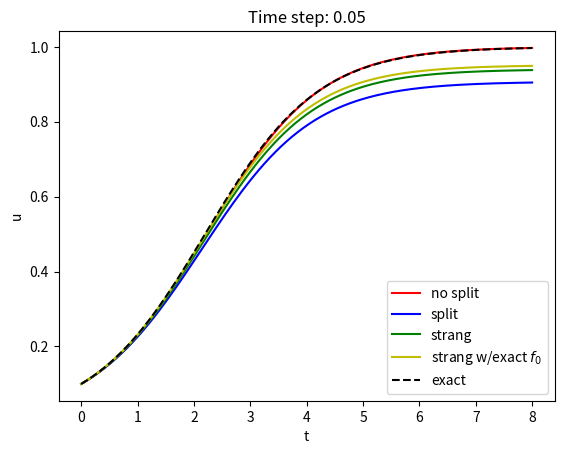

The matplotlib source for this figure:
import numpy as np

def solver(dt, T, f, f_0, f_1):
    """
    Solve u'=f by the Forward Euler method and by ordinary and
    Strang splitting: f(u) = f_0(u) + f_1(u).
    """
    Nt = int(round(T/float(dt)))
    t = np.linspace(0, Nt*dt, Nt+1)
    u_FE = np.zeros(len(t))
    u_split1 = np.zeros(len(t))  # 1st-order splitting
    u_split2 = np.zeros(len(t))  # 2nd-order splitting
    u_split3 = np.zeros(len(t))  # 2nd-order splitting w/exact f_0

    # Set initial values
    u_FE[0] = 0.1
    u_split1[0] = 0.1
    u_split2[0] = 0.1
    u_split3[0] = 0.1

    for n in range(len(t)-1):
        # Forward Euler method
        u_FE[n+1] = u_FE[n] + dt*f(u_FE[n])

        # --- Ordinary splitting ---
        # First step
        u_s_n = u_split1[n]
        u_s = u_s_n + dt*f_0(u_s_n)
        # Second step
        u_ss_n = u_s
        u_ss = u_ss_n + dt*f_1(u_ss_n)
        u_split1[n+1] = u_ss

        # --- Strang splitting ---
        # First step
        u_s_n = u_split2[n]
        u_s = u_s_n + dt/2.*f_0(u_s_n)
        # Second step
        u_sss_n = u_s
        u_sss = u_sss_n + dt*f_1(u_sss_n)
        # Third step
        u_ss_n = u_sss
        u_ss = u_ss_n + dt/2.*f_0(u_ss_n)
        u_split2[n+1] = u_ss

        # --- Strang splitting using exact integrator for u'=f_0 ---
        # First step
        u_s_n = u_split3[n]
        u_s = u_s_n*np.exp(dt/2.)  # exact
        # Second step
        u_sss_n = u_s
        u_sss = u_sss_n + dt*f_1(u_sss_n)
        # Third step
        u_ss_n = u_sss
        u_ss = u_ss_n*np.exp(dt/2.)  # exact
        u_split3[n+1] = u_ss

    return u_FE, u_split1, u_split2, u_split3, t

def solver_compact(dt, T, f, f_0, f_1):
    """
    As solver, but shorter code in the splitting steps.
    """
    Nt = int(round(T/float(dt)))
    t = np.linspace(0, Nt*dt, Nt+1)
    u_FE = np.zeros(len(t))
    u_split1 = np.zeros(len(t))  # 1st-order splitting
    u_split2 = np.zeros(len(t))  # 2nd-order splitting
    u_split3 = np.zeros(len(t))  # 2nd-order splitting w/exact f_0

    # Set initial values
    u_FE[0] = 0.1
    u_split1[0] = 0.1
    u_split2[0] = 0.1
    u_split3[0] = 0.1

    for n in range(len(t)-1):
        # Forward Euler method
        u_FE[n+1] = u_FE[n] + dt*f(u_FE[n])

        # Ordinary splitting
        u_s = u_split1[n] + dt*f_0(u_split1[n])
        u_split1[n+1] = u_s + dt*f_1(u_s)

        # Strang splitting
        u_s = u_split2[n] + dt/2.*f_0(u_split2[n])
        u_sss = u_s + dt*f_1(u_s)
        u_split2[n+1] = u_sss + dt/2.*f_0(u_sss)

        # Strang splitting using exact integrator for u'=f_0
        u_s = u_split3[n]*np.exp(dt/2.)  # exact
        u_ss = u_s + dt*f_1(u_s)
        u_split3[n+1] = u_ss*np.exp(dt/2.)

    return u_FE, u_split1, u_split2, u_split3, t

def demo(dt=0.2):
    u_exact = lambda t: 1./(9*np.exp(-t) + 1)
    u_FE, u_split1, u_split2, u_split3, t = solver(
        dt, 8, f = lambda u: u*(1-u),
        f_0=lambda u: u, f_1=lambda u: -u**2)

    import matplotlib.pyplot as plt
    plt.plot(t, u_FE, 'r-', t, u_split1, 'b-',
             t, u_split2, 'g-', t, u_split3, 'y-',
             t, u_exact(t), 'k--')
    plt.legend(['no split', 'split', 'strang', r'strang w/exact $f_0$', 'exact'],
               loc='lower right')
    plt.xlabel('t'); plt.ylabel('u')
    plt.title('Time step: %g' % dt)
    plt.savefig('tmp1.png'); plt.savefig('tmp1.pdf')
    plt.show()

def test_solver():
    np.set_printoptions(precision=15)
    u_FE_expected = np.array([float(x) for x in list("""
[ 0.1                0.118              0.1388152          0.162724308049792
  0.189973329573694  0.220750022298569  0.255153912289319
  0.293163990955874  0.334607764028414  0.379136845684478
  0.426215265270258  0.47512642785443   0.525002688936174
  0.574877662045366  0.62375632919069   0.67069320338774   0.714865969451186
  0.755632492485546  0.792562898242672  0.825444288357041
  0.854261491392197]"""[2:-1].split())])
    u_split1_expected = np.array([float(x) for x in list("""
[ 0.1                0.11712            0.1365934768128    0.158538732137911
  0.183007734044179  0.209963633605659  0.239259958824966
  0.270625296155645  0.303657796722007  0.33783343550351   0.37253027072271
  0.407068029717088  0.440758773984993  0.472961259290703
  0.503130113545367  0.530851841841463  0.555862750949651
  0.578048082546307  0.597425498363755  0.614118436921094
  0.628325385390187]"""[2:-1].split())])
    u_split2_expected = np.array([float(x) for x in list("""
[ 0.1                0.118338           0.139461146546647  0.1635705540078
  0.190798102531391  0.221174981642529  0.254599657026743
  0.290810238700023  0.329367696455926  0.369656716957107  0.41090943878828
  0.452253464828953  0.492779955548098  0.531621845295344
  0.568028513268957  0.601423369535241  0.631435056657206
  0.657899755122731  0.68083880192866   0.700420209898537
  0.716913803147616]"""[2:-1].split())])
    u_split3_expected = np.array([float(x) for x in list("""
[ 0.1                0.119440558200865  0.142033597399576
  0.168033940732164  0.197614356585594  0.230823935778256
  0.267544980228041  0.307455512661905  0.350006879617614
  0.394426527229859  0.439753524322399  0.484908174583947  0.5287881185737
  0.570374606392027  0.608827962442147  0.643553318053156
  0.674226057210925  0.700777592993228  0.723351459147494
  0.742244162719702  0.757844497686122]"""[2:-1].split())])
    for func in solver, solver_compact:
        u_FE, u_split1, u_split2, u_split3, t = solver(
            dt=0.2, T=4, f=lambda u: u*(1-u),
            f_0=lambda u: u, f_1=lambda u: -u**2)
        for quantity in 'u_FE', 'u_split1', 'u_split2', 'u_split3':
            diff = np.abs(eval(quantity + '_expected') -
                          eval(quantity)).max()
            assert diff < 1E-14

if __name__ == '__main__':
    test_solver()
    demo(0.05)
